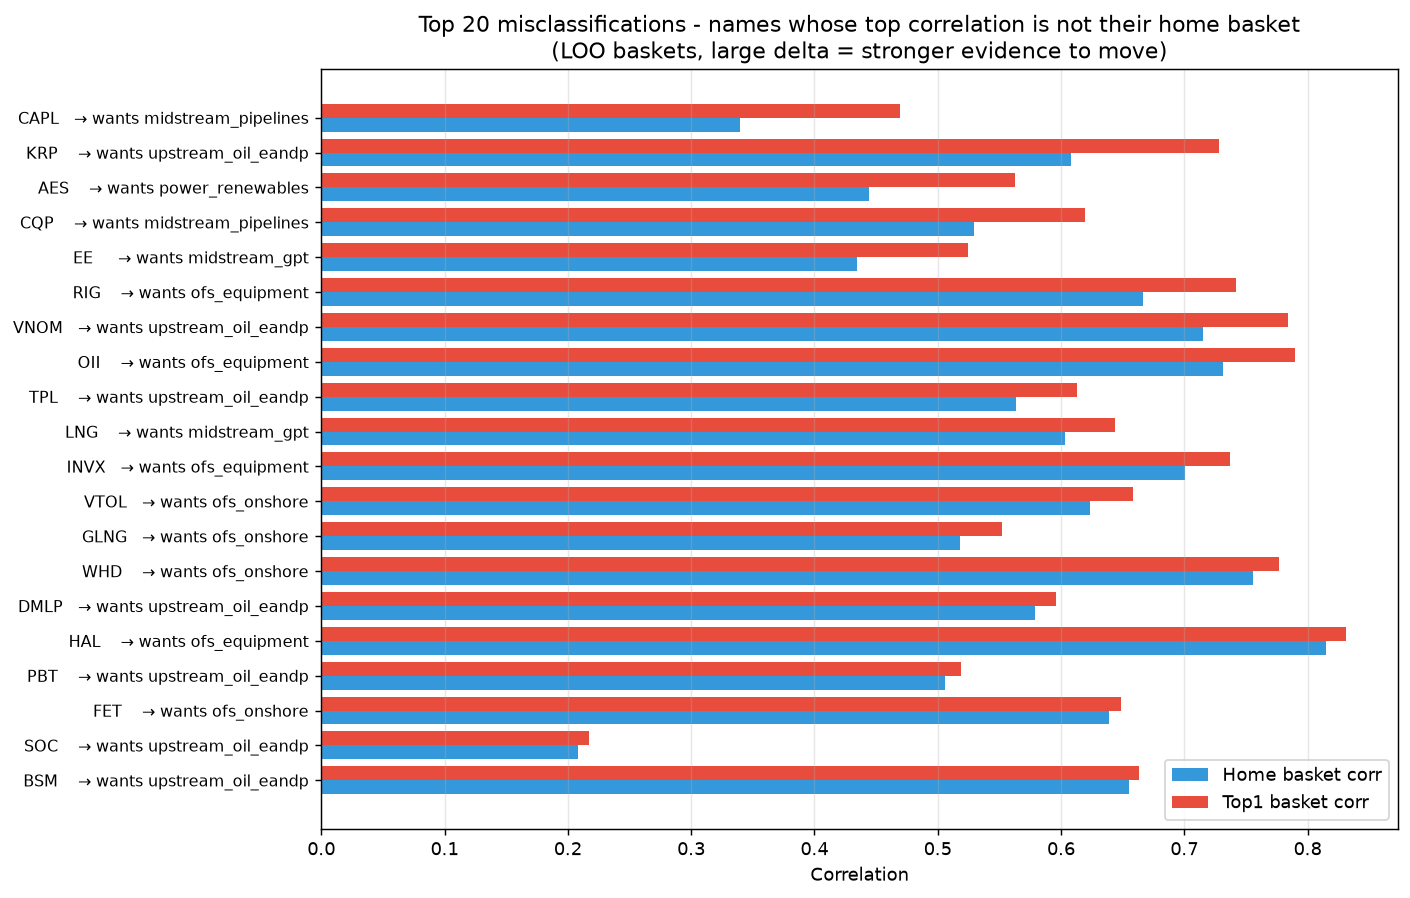

The file beside this chart, header and first rows:
ticker, name, assigned_node, home_corr, top1_node, top1_corr, top2_node, top2_corr, is_home_top, delta
CAPL, CrossAmerica Partners, downstream_refiners, 0.3396, midstream_pipelines, 0.4697, midstream_gpt, 0.4341, False, 0.1301
KRP, Kimbell Royalty Partners, midstream_gpt, 0.6081, upstream_oil_eandp, 0.728, minerals_royalty, 0.695, False, 0.1199
AES, AES Corp, power_utilities_regulated_gas, 0.4443, power_renewables, 0.5627, power_utilities_regulated_gas, 0.4443, False, 0.1184
CQP, Cheniere Energy Partners, lng_terminals, 0.529, midstream_pipelines, 0.6198, midstream_gpt, 0.6105, False, 0.0908
EE, Excelerate Energy, lng_terminals, 0.4344, midstream_gpt, 0.5248, ofs_onshore, 0.473, False, 0.09037
RIG, Transocean, upstream_offshore_drillers, 0.6663, ofs_equipment, 0.7416, ofs_onshore, 0.7169, False, 0.0753
VNOM, Viper Energy, minerals_royalty, 0.7154, upstream_oil_eandp, 0.7844, minerals_royalty, 0.7154, False, 0.06898
OII, Oceaneering International, ofs_offshore, 0.7316, ofs_equipment, 0.7898, ofs_onshore, 0.7681, False, 0.05822
TPL, Texas Pacific Land, minerals_royalty, 0.5637, upstream_oil_eandp, 0.6127, midstream_gpt, 0.5797, False, 0.049
LNG, Cheniere Energy, lng_terminals, 0.6036, midstream_gpt, 0.644, lng_terminals, 0.6036, False, 0.04038
INVX, Innovex International, ofs_offshore, 0.7003, ofs_equipment, 0.7371, ofs_onshore, 0.719, False, 0.03679
VTOL, Bristow Group, ofs_offshore, 0.6237, ofs_onshore, 0.6584, ofs_equipment, 0.6409, False, 0.0347
GLNG, Golar LNG, tanker_shipping, 0.5181, ofs_onshore, 0.5519, midstream_gpt, 0.5426, False, 0.03377
WHD, Cactus Inc, ofs_equipment, 0.7555, ofs_onshore, 0.7772, ofs_equipment, 0.7555, False, 0.0217
DMLP, Dorchester Minerals, minerals_royalty, 0.5788, upstream_oil_eandp, 0.5958, minerals_royalty, 0.5788, False, 0.01706
HAL, Halliburton, ofs_onshore, 0.8152, ofs_equipment, 0.8315, ofs_onshore, 0.8152, False, 0.01629
PBT, Permian Basin Royalty Trust, minerals_royalty, 0.5063, upstream_oil_eandp, 0.5189, minerals_royalty, 0.5063, False, 0.01262
FET, Forum Energy Technologies, ofs_equipment, 0.6385, ofs_onshore, 0.6489, ofs_equipment, 0.6385, False, 0.01042
SOC, Sable Offshore, upstream_offshore_drillers, 0.2079, upstream_oil_eandp, 0.2169, upstream_offshore_drillers, 0.2079, False, 0.009005
BSM, Black Stone Minerals, minerals_royalty, 0.6554, upstream_oil_eandp, 0.6635, minerals_royalty, 0.6554, False, 0.008096
XPRO, Expro Group, ofs_onshore, 0.6978, ofs_offshore, 0.7054, ofs_equipment, 0.7041, False, 0.007616
OTTR, Otter Tail, power_utilities_regulated_gas, 0.4805, power_utilities_regulated_ldc, 0.4863, power_utilities_regulated_gas, 0.4805, False, 0.005782
CLNE, Clean Energy Fuels, ofs_onshore, 0.4281, upstream_oil_eandp, 0.4336, downstream_biofuels, 0.4303, False, 0.005466
NESR, National Energy Services Reunited, ofs_onshore, 0.53, ofs_equipment, 0.5325, ofs_onshore, 0.53, False, 0.002492
OIS, Oil States International, ofs_equipment, 0.7468, ofs_onshore, 0.7477, ofs_equipment, 0.7468, False, 0.0009293
WKC, World Kinect, downstream_refiners, 0.4733, ofs_onshore, 0.4739, downstream_refiners, 0.4733, False, 0.0006589
EQT, EQT Corp, upstream_gas_eandp, , midstream_gpt, 0.6242, minerals_royalty, 0.5592, False, 
EXE, Expand Energy, upstream_gas_eandp, , midstream_gpt, 0.6231, minerals_royalty, 0.6071, False, 
AR, Antero Resources, upstream_gas_eandp, , upstream_oil_eandp, 0.6618, midstream_gpt, 0.6529, False, 
RRC, Range Resources, upstream_gas_eandp, , upstream_oil_eandp, 0.644, midstream_gpt, 0.639, False, 
CRK, Comstock Resources, upstream_gas_eandp, , upstream_oil_eandp, 0.5831, midstream_gpt, 0.5779, False, 
CNX, CNX Resources, upstream_gas_eandp, , upstream_oil_eandp, 0.565, midstream_gpt, 0.5491, False, 
TXO, TXO Partners, upstream_gas_eandp, , upstream_oil_eandp, 0.439, minerals_royalty, 0.3965, False, 
